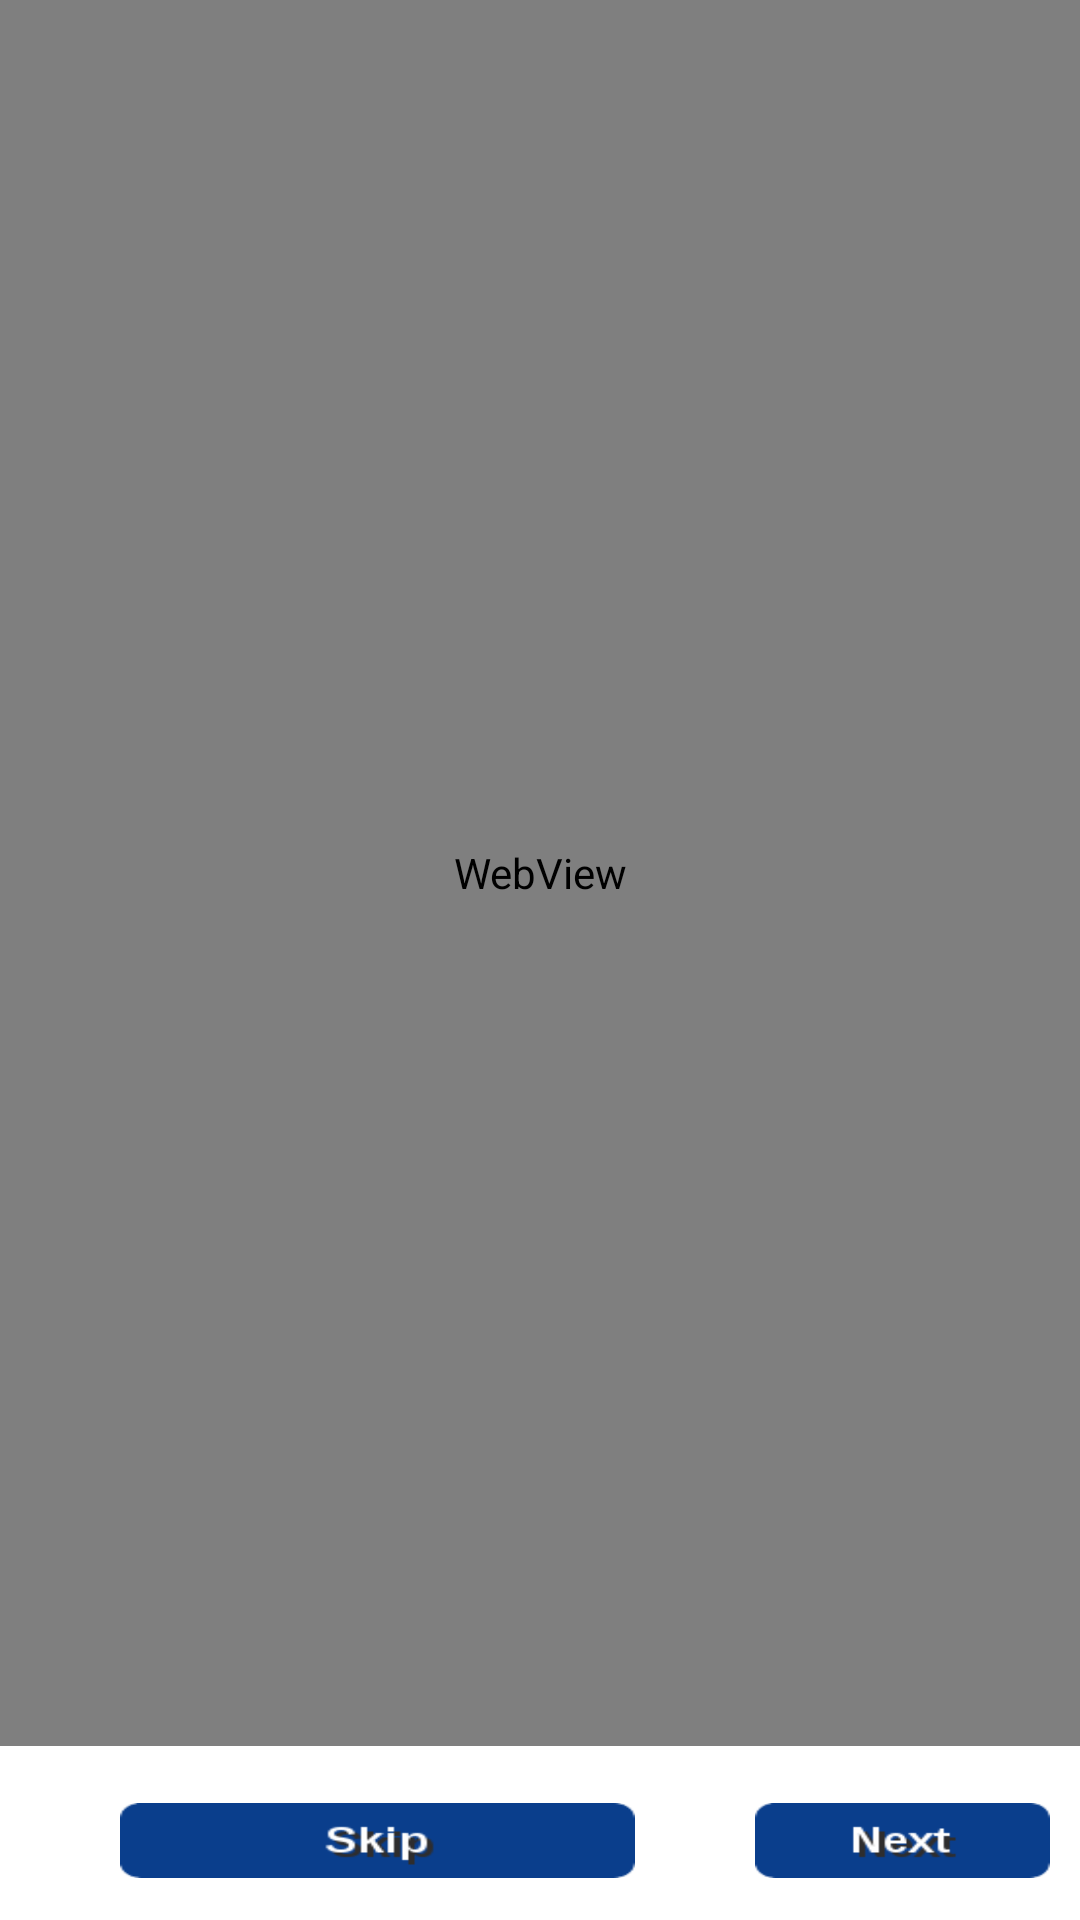

Android layout source for this screen:
<!-- AndroidManifest.xml: application theme AppTheme -->
<!-- res/layout/help_activity.xml -->
<?xml version="1.0" encoding="utf-8"?>
<LinearLayout xmlns:android="http://schemas.android.com/apk/res/android"
    android:id="@+id/help_activity_layout
    "
    android:layout_width="fill_parent"
    android:layout_height="fill_parent"
    android:orientation="vertical"
    android:weightSum="12" >

    <WebView
        android:id="@+id/help_web_view"
        android:layout_width="fill_parent"
        android:layout_height="0dp"
        android:layout_weight="11" />

    <LinearLayout
        android:id="@+id/layout_help_buttons"
        android:layout_width="fill_parent"
        android:layout_height="0dp"
        android:layout_marginLeft="10dp"
        android:layout_marginRight="10dp"
        android:layout_marginTop="5dp"
        android:layout_weight="1"
        android:orientation="horizontal"
        android:weightSum="11" >

        

        <ImageButton
            android:id="@+id/bt_help_skip"
            android:layout_width="0dp"
            android:layout_height="25dp"
            android:layout_gravity="center_vertical"
            android:layout_marginLeft="30dp"
            android:layout_marginRight="40dp"
            android:layout_weight="7"
            android:background="@android:color/transparent"
            android:scaleType="fitXY"
            android:src="@drawable/skip_selector" >
        </ImageButton>

        <ImageButton
            android:id="@+id/bt_help_forward"
            android:layout_width="0dp"
            android:layout_height="25dp"
            android:layout_gravity="center_vertical"
            android:layout_weight="4"
            android:background="@android:color/transparent"
            android:scaleType="fitXY"
            android:src="@drawable/next_selector" >
        </ImageButton>
    </LinearLayout>

</LinearLayout>
<!-- resources referenced by this layout -->
<resources>
  <!-- drawable back_selector (drawable) -->
  <?xml version="1.0" encoding="utf-8"?>
  <selector xmlns:android="http://schemas.android.com/apk/res/android">
  
      
  
  </selector>
  <!-- drawable next_selector (drawable) -->
  <?xml version="1.0" encoding="utf-8"?>
  <selector xmlns:android="http://schemas.android.com/apk/res/android">
  
      <item android:drawable="@drawable/next_pressed_button" android:state_pressed="true"/>
      <item android:drawable="@drawable/next_button"/>
  
  </selector>
  <!-- drawable skip_selector (drawable) -->
  <?xml version="1.0" encoding="utf-8"?>
  <selector xmlns:android="http://schemas.android.com/apk/res/android">
  
      <item android:drawable="@drawable/skip_pressed_button" android:state_pressed="true"/>
      <item android:drawable="@drawable/skip_button"/>
  
  </selector>
  <style name="AppTheme" parent="AppBaseTheme">
          
      </style>
  <!-- drawable next_pressed_button: png bitmap (drawable, 1889 bytes) -->
  <!-- drawable next_button: png bitmap (drawable, 2490 bytes) -->
  <!-- drawable skip_pressed_button: png bitmap (drawable, 2018 bytes) -->
  <!-- drawable skip_button: png bitmap (drawable, 2754 bytes) -->
  <style name="AppBaseTheme" parent="android:Theme.Light">
          
      </style>
</resources>
